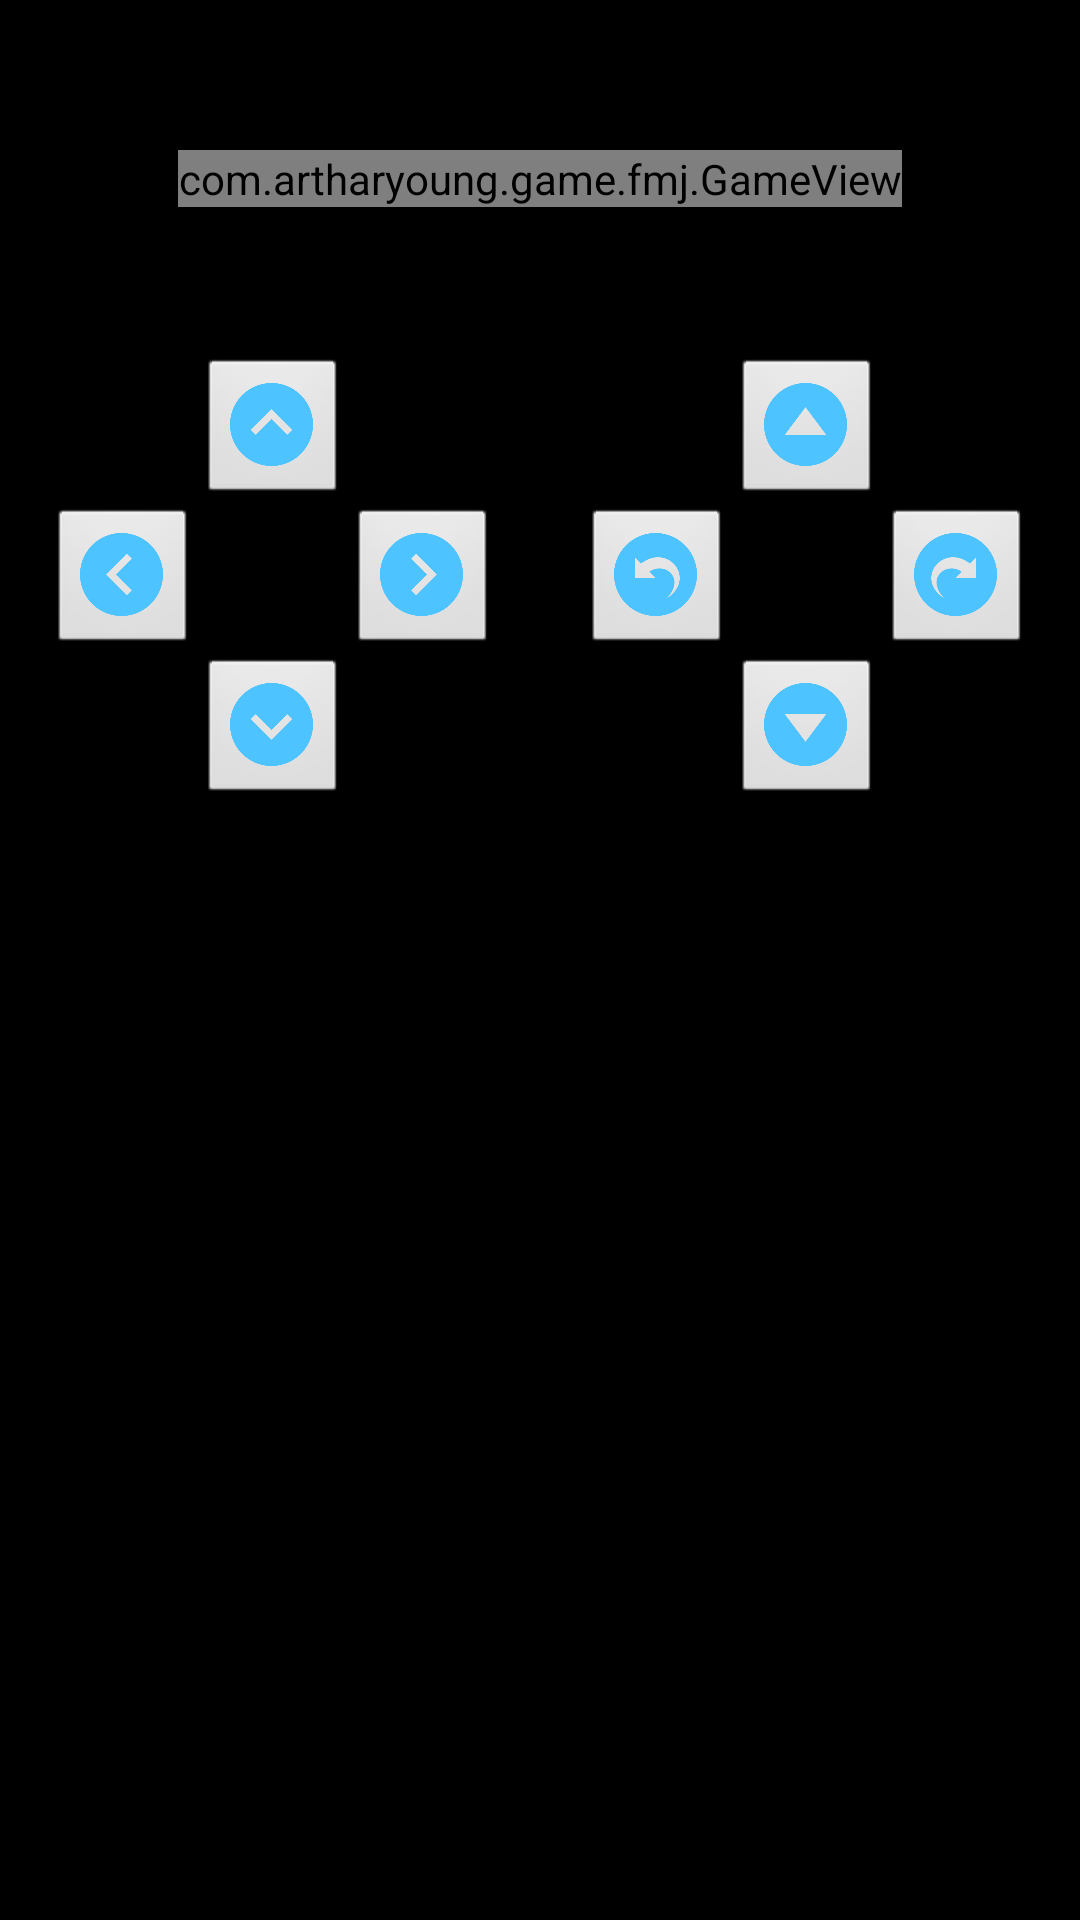

The Android layout XML behind this screen, and the referenced resources:
<!-- AndroidManifest.xml: application theme android:Theme.NoTitleBar.Fullscreen -->
<!-- res/layout/activity_main.xml -->
<?xml version="1.0" encoding="utf-8"?>
<LinearLayout
    xmlns:android="http://schemas.android.com/apk/res/android"
    xmlns:tools="http://schemas.android.com/tools"
    android:id="@+id/activity_main"
    android:layout_width="match_parent"
    android:layout_height="match_parent"
    android:orientation="vertical"
    tools:context="com.example.game.fmj.MainActivity">
    
    <Space
        android:layout_width="match_parent"
        android:layout_height="50dp"/>

    <LinearLayout
        android:id="@+id/game_show"
        android:layout_width="wrap_content"
        android:layout_height="wrap_content"
        android:layout_gravity="center"
        android:orientation="vertical">

        <com.example.game.fmj.GameView
            android:layout_width="match_parent"
            android:layout_height="match_parent"/>
    </LinearLayout>

    <RelativeLayout
        android:layout_width="match_parent"
        android:layout_height="wrap_content"
        android:layout_marginTop="50dp">

        <RelativeLayout
            android:layout_width="150dp"
            android:layout_height="150dp"
            android:layout_alignParentLeft="true"
            android:layout_marginLeft="16dp">

            <Space
                android:id="@+id/control_center"
                android:layout_width="50dp"
                android:layout_height="50dp"
                android:layout_centerInParent="true"/>

            <ImageButton
                android:id="@+id/game_up"
                android:layout_width="50dp"
                android:layout_height="50dp"
                android:layout_above="@id/control_center"
                android:layout_alignLeft="@id/control_center"
                android:contentDescription="@null"
                android:scaleType="fitCenter"
                android:src="@drawable/game_key_up"/>

            <ImageButton
                android:id="@+id/game_down"
                android:layout_width="50dp"
                android:layout_height="50dp"
                android:layout_alignLeft="@id/control_center"
                android:layout_below="@id/control_center"
                android:contentDescription="@null"
                android:scaleType="fitCenter"
                android:src="@drawable/game_key_down"/>

            <ImageButton
                android:id="@+id/game_left"
                android:layout_width="50dp"
                android:layout_height="50dp"
                android:layout_alignTop="@id/control_center"
                android:layout_toLeftOf="@id/control_center"
                android:contentDescription="@null"
                android:scaleType="fitCenter"
                android:src="@drawable/game_key_left"/>

            <ImageButton
                android:id="@+id/game_right"
                android:layout_width="50dp"
                android:layout_height="50dp"
                android:layout_alignTop="@id/control_center"
                android:layout_toRightOf="@id/control_center"
                android:contentDescription="@null"
                android:scaleType="fitCenter"
                android:src="@drawable/game_key_right"/>
        </RelativeLayout>

        <RelativeLayout

            android:layout_width="150dp"
            android:layout_height="150dp"
            android:layout_alignParentRight="true"
            android:layout_marginRight="16dp">

            <Space
                android:id="@+id/fun_center"
                android:layout_width="50dp"
                android:layout_height="50dp"
                android:layout_centerInParent="true"/>

            <ImageButton
                android:id="@+id/game_enter"
                android:layout_width="50dp"
                android:layout_height="50dp"
                android:layout_alignTop="@id/fun_center"
                android:layout_toLeftOf="@id/fun_center"
                android:contentDescription="@null"
                android:scaleType="fitCenter"
                android:src="@drawable/game_key_enter"/>

            <ImageButton
                android:id="@+id/game_cancel"
                android:layout_width="50dp"
                android:layout_height="50dp"
                android:layout_alignTop="@id/fun_center"
                android:layout_toRightOf="@id/fun_center"
                android:contentDescription="@null"
                android:scaleType="fitCenter"
                android:src="@drawable/game_key_cancel"/>

            <ImageButton
                android:id="@+id/game_page_up"
                android:layout_width="50dp"
                android:layout_height="50dp"
                android:layout_above="@id/fun_center"
                android:layout_alignLeft="@id/fun_center"
                android:contentDescription="@null"
                android:scaleType="fitCenter"
                android:src="@drawable/game_key_page_up"/>

            <ImageButton
                android:id="@+id/game_page_down"
                android:layout_width="50dp"
                android:layout_height="50dp"
                android:layout_alignLeft="@id/fun_center"
                android:layout_below="@id/fun_center"
                android:contentDescription="@null"
                android:scaleType="fitCenter"
                android:src="@drawable/game_key_page_down"/>
        </RelativeLayout>
    </RelativeLayout>


</LinearLayout>
<!-- resources referenced by this layout -->
<resources>
  <!-- drawable game_key_cancel: png bitmap (drawable, 6838 bytes) -->
  <!-- drawable game_key_down: png bitmap (drawable, 4868 bytes) -->
  <!-- drawable game_key_enter: png bitmap (drawable, 6694 bytes) -->
  <!-- drawable game_key_left: png bitmap (drawable, 4822 bytes) -->
  <!-- drawable game_key_page_down: png bitmap (drawable, 4839 bytes) -->
  <!-- drawable game_key_page_up: png bitmap (drawable, 4849 bytes) -->
  <!-- drawable game_key_right: png bitmap (drawable, 4786 bytes) -->
  <!-- drawable game_key_up: png bitmap (drawable, 4870 bytes) -->
</resources>
